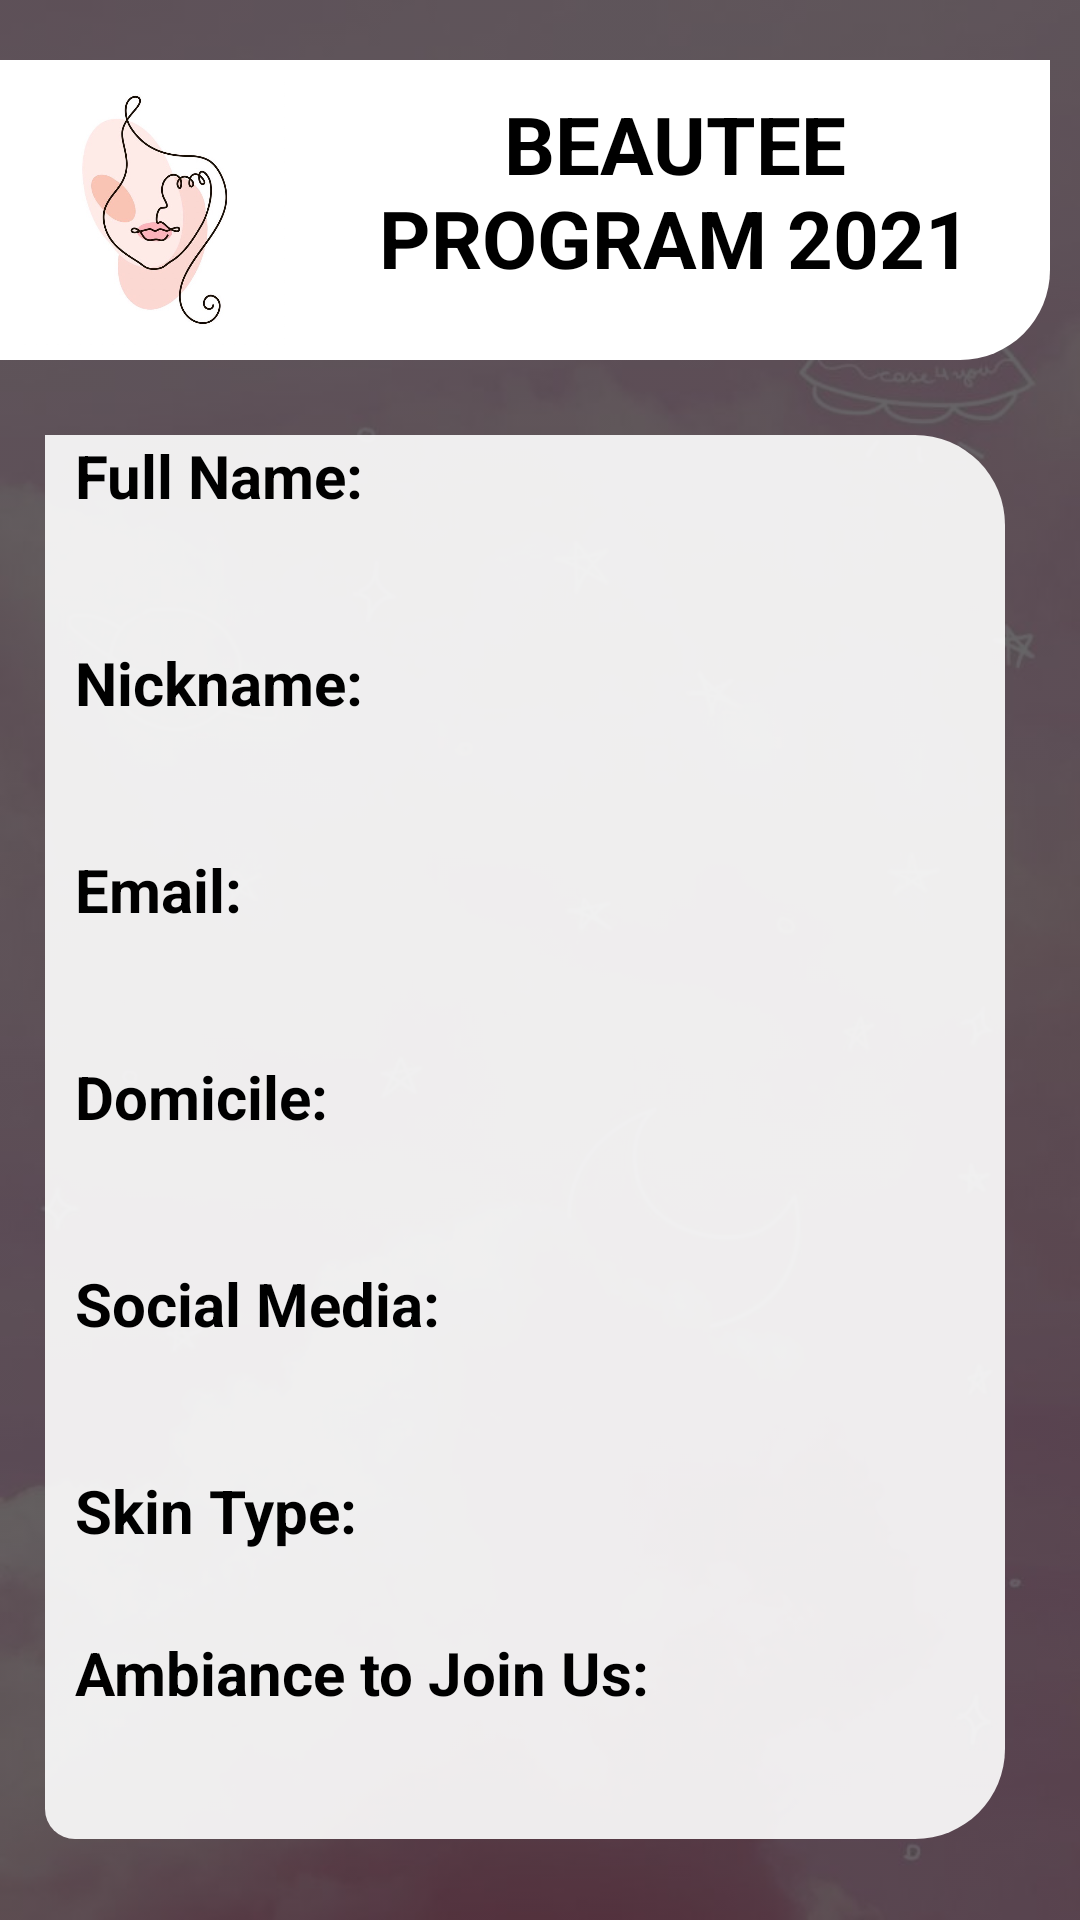

Android layout source for this screen:
<!-- AndroidManifest.xml: application theme Theme.BeauteeProgram -->
<!-- res/layout/activity_view.xml -->
<?xml version="1.0" encoding="utf-8"?>
<androidx.constraintlayout.widget.ConstraintLayout xmlns:android="http://schemas.android.com/apk/res/android"
    xmlns:app="http://schemas.android.com/apk/res-auto"
    xmlns:tools="http://schemas.android.com/tools"
    android:layout_width="match_parent"
    android:layout_height="match_parent"
    android:background="@drawable/background"
    android:backgroundTint="@color/black_transparant"
    android:backgroundTintMode="src_atop"
    tools:context=".ViewActivity">

    <LinearLayout
        android:id="@+id/banner"
        android:layout_width="match_parent"
        android:layout_height="wrap_content"
        android:layout_marginTop="20dp"
        android:layout_marginRight="10dp"
        android:background="@drawable/banner_corner"
        app:layout_constraintTop_toTopOf="parent">

        <ImageView
            android:layout_width="100dp"
            android:layout_height="100dp"
            android:padding="5sp"
            android:src="@drawable/beautee" />

        <TextView
            android:layout_width="wrap_content"
            android:layout_height="wrap_content"
            android:layout_marginTop="10dp"
            android:text="BEAUTEE PROGRAM 2021"
            android:textAlignment="center"
            android:textColor="@color/black"
            android:textSize="80px"
            android:textStyle="bold" />
    </LinearLayout>

    <ScrollView
        android:layout_width="match_parent"
        android:layout_height="0dp"
        android:layout_marginTop="25dp"
        android:layout_marginBottom="25dp"
        app:layout_constraintBottom_toBottomOf="parent"
        app:layout_constraintTop_toBottomOf="@id/banner">

        <RelativeLayout
            android:layout_width="match_parent"
            android:layout_height="wrap_content"
            android:layout_marginLeft="15dp"
            android:layout_marginRight="25dp"
            android:background="@drawable/main_content_corners">

            <TextView
                android:id="@+id/lbl_namalengkap"
                android:layout_width="match_parent"
                android:layout_height="wrap_content"
                android:layout_marginLeft="10dp"
                android:labelFor="@+id/isi_namalengkap"
                android:text="Full Name:"
                android:textColor="@color/black"
                android:textSize="20sp"
                android:textStyle="bold" />

            <TextView
                android:id="@+id/isi_namalengkap"
                android:layout_width="350dp"
                android:layout_height="wrap_content"
                android:layout_below="@+id/lbl_namalengkap"
                android:layout_marginLeft="20dp"
                android:layout_marginBottom="15dp"
                android:backgroundTint="@color/pink"
                android:textColor="@color/black"
                android:textSize="20sp" />

            <TextView
                android:id="@+id/lbl_nickname"
                android:layout_width="match_parent"
                android:layout_height="wrap_content"
                android:layout_below="@+id/isi_namalengkap"
                android:layout_marginLeft="10dp"
                android:labelFor="@+id/isi_nickname"
                android:text="Nickname:"
                android:textColor="@color/black"
                android:textSize="20sp"
                android:textStyle="bold" />

            <TextView
                android:id="@+id/isi_nickname"
                android:layout_width="350dp"
                android:layout_height="wrap_content"
                android:layout_below="@+id/lbl_nickname"
                android:layout_marginLeft="20dp"
                android:layout_marginBottom="15dp"
                android:backgroundTint="@color/pink"
                android:textColor="@color/black"
                android:textSize="20sp" />

            <TextView
                android:id="@+id/lbl_email"
                android:layout_width="match_parent"
                android:layout_height="wrap_content"
                android:layout_below="@+id/isi_nickname"
                android:layout_marginLeft="10dp"
                android:labelFor="@+id/isi_email"
                android:text="Email:"
                android:textColor="@color/black"
                android:textSize="20sp"
                android:textStyle="bold" />

            <TextView
                android:id="@+id/isi_email"
                android:layout_width="350dp"
                android:layout_height="wrap_content"
                android:layout_below="@+id/lbl_email"
                android:layout_marginLeft="20dp"
                android:layout_marginBottom="15dp"
                android:backgroundTint="@color/pink"
                android:textColor="@color/black"
                android:textSize="20sp" />

            <TextView
                android:id="@+id/lbl_domisili"
                android:layout_width="match_parent"
                android:layout_height="wrap_content"
                android:layout_below="@+id/isi_email"
                android:layout_marginLeft="10dp"
                android:labelFor="@+id/isi_domisili"
                android:text="Domicile:"
                android:textColor="@color/black"
                android:textSize="20sp"
                android:textStyle="bold" />

            <TextView
                android:id="@+id/isi_domisili"
                android:layout_width="350dp"
                android:layout_height="wrap_content"
                android:layout_below="@+id/lbl_domisili"
                android:layout_marginLeft="20dp"
                android:layout_marginBottom="15dp"
                android:backgroundTint="@color/pink"
                android:textColor="@color/black"
                android:textSize="20sp" />

            <TextView
                android:id="@+id/lbl_socmed"
                android:layout_width="match_parent"
                android:layout_height="wrap_content"
                android:layout_below="@+id/isi_domisili"
                android:layout_marginLeft="10dp"
                android:labelFor="@+id/isi_socmed"
                android:text="Social Media:"
                android:textColor="@color/black"
                android:textSize="20sp"
                android:textStyle="bold" />

            <TextView
                android:id="@+id/isi_socmed"
                android:layout_width="350dp"
                android:layout_height="wrap_content"
                android:layout_below="@+id/lbl_socmed"
                android:layout_marginLeft="20dp"
                android:layout_marginBottom="15dp"
                android:backgroundTint="@color/pink"
                android:textColor="@color/black"
                android:textSize="20sp" />

            <TextView
                android:id="@+id/lbl_skintype"
                android:layout_width="match_parent"
                android:layout_height="wrap_content"
                android:layout_below="@+id/isi_socmed"
                android:layout_marginLeft="10dp"
                android:labelFor="@+id/isi_skintype"
                android:text="Skin Type:"
                android:textColor="@color/black"
                android:textSize="20sp"
                android:textStyle="bold" />

            <TextView
                android:id="@+id/isi_skintype"
                android:layout_width="350dp"
                android:layout_height="wrap_content"
                android:layout_below="@+id/lbl_skintype"
                android:layout_marginLeft="20dp"
                android:backgroundTint="@color/pink"
                android:textColor="@color/black"
                android:textSize="20sp" />

            <TextView
                android:id="@+id/lbl_rating"
                android:layout_width="match_parent"
                android:layout_height="wrap_content"
                android:layout_below="@+id/isi_skintype"
                android:layout_marginLeft="10dp"
                android:labelFor="@+id/isi_rating"
                android:text="Ambiance to Join Us:"
                android:textColor="@color/black"
                android:textSize="20sp"
                android:textStyle="bold" />

            <TextView
                android:id="@+id/isi_rating"
                android:layout_width="350dp"
                android:layout_height="wrap_content"
                android:layout_below="@+id/lbl_rating"
                android:layout_marginLeft="20dp"
                android:layout_marginBottom="15dp"
                android:backgroundTint="@color/pink"
                android:textColor="@color/black"
                android:textSize="20sp" />

        </RelativeLayout>

    </ScrollView>

</androidx.constraintlayout.widget.ConstraintLayout>
<!-- resources referenced by this layout -->
<resources>
  <color name="black">#FF000000</color>
  <color name="black_transparant">#99000000</color>
  <color name="pink">#FFB6C1</color>
  <!-- drawable background: jpg bitmap (drawable, 50758 bytes) -->
  <!-- drawable banner_corner (drawable) -->
  <?xml version="1.0" encoding="utf-8"?>
  <shape xmlns:android="http://schemas.android.com/apk/res/android">
      <solid android:color="@color/white"/>
      <corners android:bottomRightRadius="30dp"/>
  </shape>
  <!-- drawable beautee: jpg bitmap (drawable, 45214 bytes) -->
  <!-- drawable main_content_corners (drawable) -->
  <?xml version="1.0" encoding="utf-8"?>
  <shape xmlns:android="http://schemas.android.com/apk/res/android">
      <solid android:color="@color/white_transparant"/>
      <corners android:topRightRadius="30dp" android:bottomRightRadius="30dp" android:bottomLeftRadius="10dp" />
  </shape>
  <style name="Theme.BeauteeProgram" parent="Theme.MaterialComponents.DayNight.NoActionBar">
           Primary brand color.
          <item name="colorPrimary">@color/pink</item>
          <item name="colorPrimaryVariant">@color/purple_700</item>
          <item name="colorOnPrimary">@color/white</item>
           Secondary brand color.
          <item name="colorSecondary">@color/teal_200</item>
          <item name="colorSecondaryVariant">@color/teal_700</item>
          <item name="colorOnSecondary">@color/black</item>
           Status bar color.
          <item name="android:statusBarColor" tools:targetApi="l">?attr/colorPrimaryVariant</item>
           Customize your theme here.
      </style>
  <color name="white">#FFFFFFFF</color>
  <color name="white_transparant">#E6FFFFFF</color>
  <color name="purple_700">#FF3700B3</color>
  <color name="teal_200">#FF03DAC5</color>
  <color name="teal_700">#FF018786</color>
</resources>
